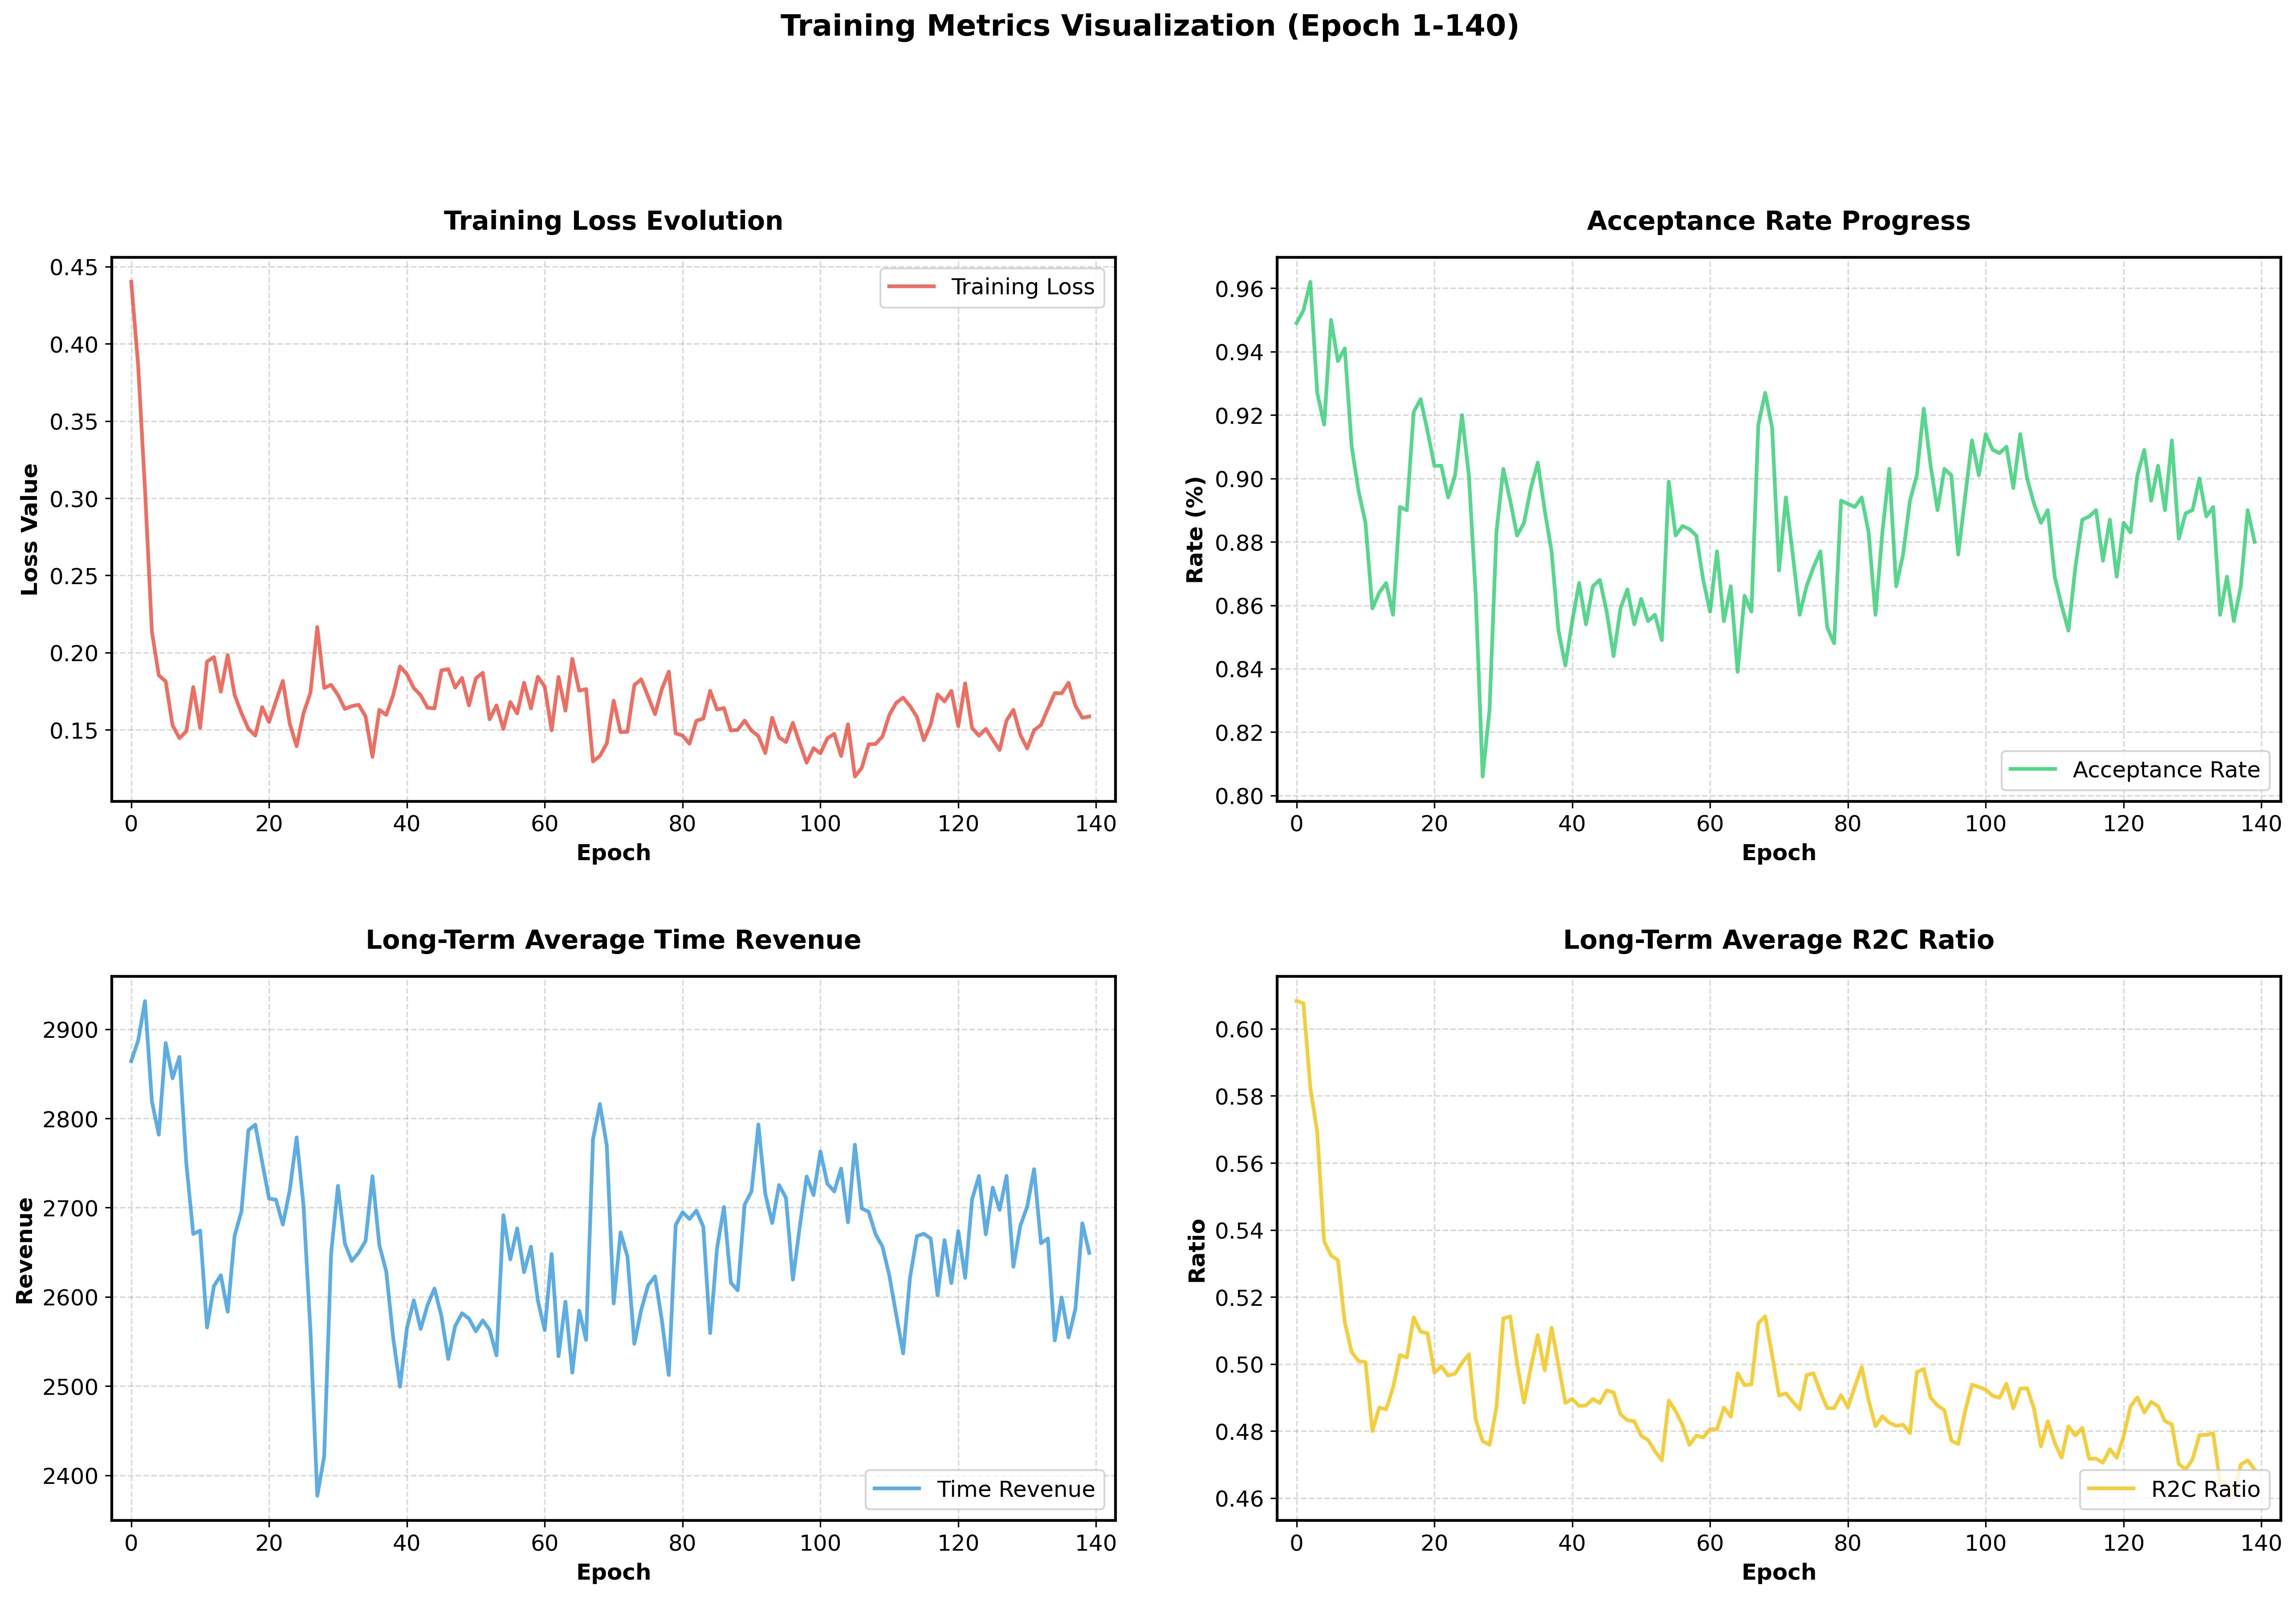

Data behind this chart, as committed beside it:
epoch, loss, acceptance_rate, long_term_aver_time_revenue, long_term_aver_r2c_ratio
0, [0.6136324405670166, 0.47977566719055176…, 0.949, 2864, 0.6083
1, [0.3383927047252655, 0.38574764132499695…, 0.953, 2887, 0.6076
2, [0.3817359209060669, 0.3502156138420105,…, 0.962, 2932, 0.5824
3, [0.2107018530368805, 0.2534216344356537,…, 0.927, 2819, 0.5692
4, [0.27058446407318115, 0.1972693502902984…, 0.917, 2782, 0.5366
5, [0.32788988947868347, 0.1898728758096695…, 0.95, 2885, 0.5324
6, [0.20051167905330658, 0.1225419938564300…, 0.937, 2845, 0.531
7, [0.21458783745765686, 0.147475004196167,…, 0.941, 2869, 0.5124
8, [0.09304273873567581, 0.1587095707654953…, 0.91, 2749, 0.5035
9, [0.20255649089813232, 0.1726124286651611…, 0.896, 2670, 0.5009
10, [0.18903101980686188, 0.0946709290146827…, 0.886, 2674, 0.5006
11, [0.11387940496206284, 0.0747868195176124…, 0.859, 2566, 0.48
12, [0.2633507549762726, 0.08238964527845383…, 0.864, 2612, 0.487
13, [0.17400804162025452, 0.0978857576847076…, 0.867, 2624, 0.4865
14, [0.40636563301086426, 0.2427231222391128…, 0.857, 2583, 0.493
15, [0.13011939823627472, 0.2677748501300812…, 0.891, 2668, 0.5027
16, [0.2805088758468628, 0.13742797076702118…, 0.89, 2696, 0.502
17, [0.12975843250751495, 0.1537588089704513…, 0.921, 2787, 0.5139
18, [0.1394471824169159, 0.14687477052211761…, 0.925, 2793, 0.5096
19, [0.15248051285743713, 0.1404368728399276…, 0.915, 2751, 0.5092
20, [0.14309728145599365, 0.0806477665901184…, 0.904, 2710, 0.4974
21, [0.18047277629375458, 0.2365728020668029…, 0.904, 2709, 0.4993
22, [0.17130650579929352, 0.1065593883395195…, 0.894, 2681, 0.4966
23, [0.15693983435630798, 0.1688922643661499…, 0.901, 2719, 0.4971
24, [0.12047623097896576, 0.1794535666704177…, 0.92, 2779, 0.5003
25, [0.22690698504447937, 0.1147581338882446…, 0.901, 2703, 0.5029
26, [0.147874653339386, 0.07005144655704498,…, 0.863, 2563, 0.4834
27, [0.20227046310901642, 0.1889854967594146…, 0.806, 2377, 0.477
28, [0.14001287519931793, 0.1865584850311279…, 0.827, 2421, 0.4759
29, [0.29841339588165283, 0.1670691221952438…, 0.883, 2648, 0.4871
30, [0.4021976590156555, 0.16592372953891754…, 0.903, 2724, 0.5136
31, [0.1410062611103058, 0.07416008412837982…, 0.893, 2660, 0.5142
32, [0.1507992297410965, 0.08749537914991379…, 0.882, 2640, 0.5001
33, [0.15133139491081238, 0.2114922404289245…, 0.886, 2649, 0.4885
34, [0.1921350657939911, 0.19418831169605255…, 0.897, 2663, 0.4991
35, [0.048784416168928146, 0.200468987226486…, 0.905, 2735, 0.5086
36, [0.08663158118724823, 0.1225859746336937…, 0.89, 2658, 0.4981
37, [0.22172033786773682, 0.2206418961286544…, 0.877, 2628, 0.5108
38, [0.2059256136417389, 0.0917416363954544,…, 0.852, 2555, 0.4998
39, [0.19207938015460968, 0.1173238307237625…, 0.841, 2499, 0.4884
40, [0.22536449134349823, 0.1164308413863182…, 0.855, 2565, 0.4896
41, [0.20265063643455505, 0.1019761860370636…, 0.867, 2596, 0.4875
42, [0.13439053297042847, 0.1115478053689003…, 0.854, 2564, 0.4877
43, [0.14647971093654633, 0.1307626217603683…, 0.866, 2591, 0.4896
44, [0.13196222484111786, 0.2014398276805877…, 0.868, 2609, 0.4884
45, [0.17716163396835327, 0.1967728585004806…, 0.858, 2579, 0.4921
46, [0.1855635643005371, 0.18876643478870392…, 0.844, 2530, 0.4915
47, [0.1838335245847702, 0.07187711447477341…, 0.859, 2567, 0.485
48, [0.30067765712738037, 0.255628764629364,…, 0.865, 2582, 0.4833
49, [0.11190356314182281, 0.0595965832471847…, 0.854, 2576, 0.483
50, [0.17644500732421875, 0.0887245908379554…, 0.862, 2561, 0.4786
51, [0.11305738985538483, 0.0961186438798904…, 0.855, 2574, 0.4773
52, [0.2071082592010498, 0.2010262906551361,…, 0.857, 2563, 0.474
53, [0.23687079548835754, 0.1554264128208160…, 0.849, 2534, 0.4712
54, [0.19803458452224731, 0.1390802264213562…, 0.899, 2691, 0.4891
55, [0.3821079432964325, 0.10793013125658035…, 0.882, 2642, 0.486
56, [0.1484859734773636, 0.07205399125814438…, 0.885, 2677, 0.4818
57, [0.41539105772972107, 0.0663196295499801…, 0.884, 2628, 0.4759
58, [0.11626315116882324, 0.0860965326428413…, 0.882, 2656, 0.4786
59, [0.17086006700992584, 0.2137873172760009…, 0.868, 2596, 0.4781
... 80 more rows
